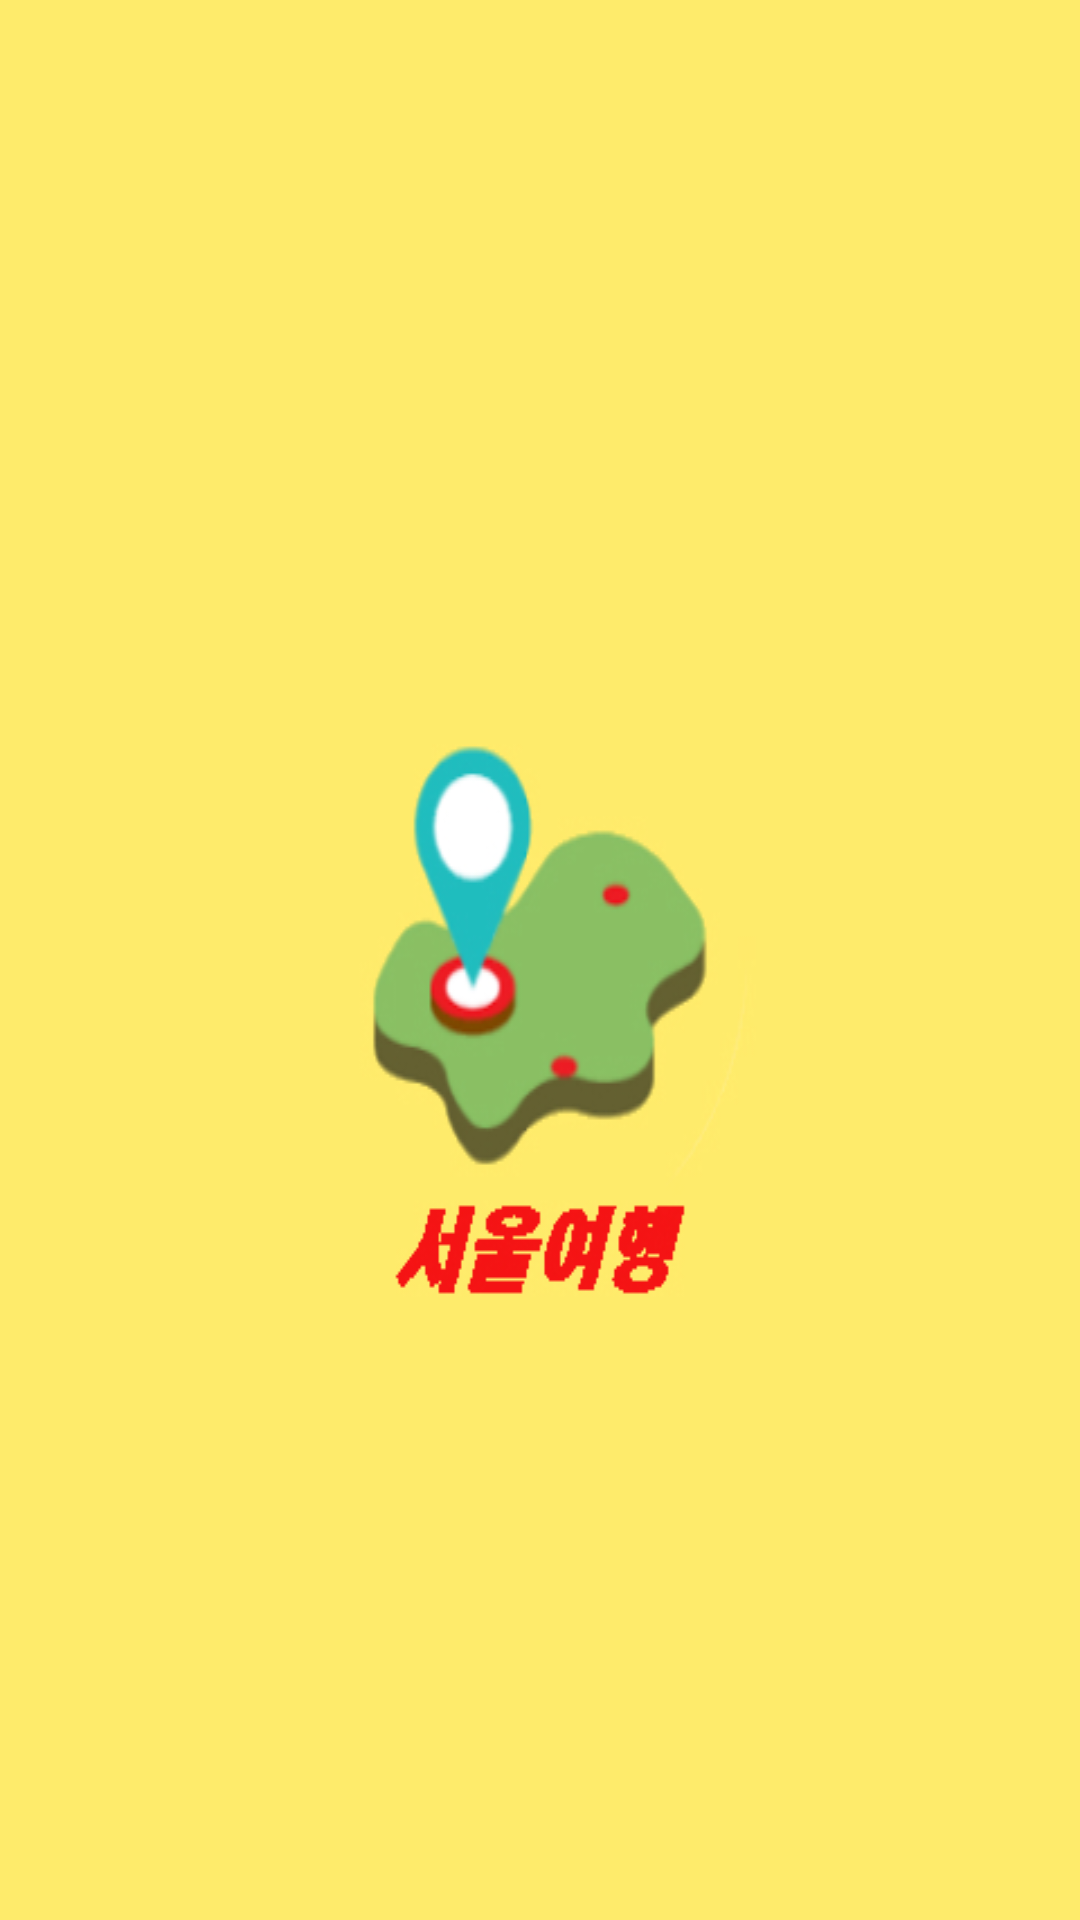

Layout XML and referenced resources for this Android screen:
<!-- AndroidManifest.xml: activity theme AppTheme.NoActionBar -->
<!-- res/layout/intro.xml -->
<?xml version="1.0" encoding="utf-8"?>
<RelativeLayout xmlns:android="http://schemas.android.com/apk/res/android"
    xmlns:tools="http://schemas.android.com/tools"
    android:layout_width="match_parent"
    android:layout_height="match_parent"
    tools:context=".IntroActivity" >

    <TextView
        android:layout_width="wrap_content"
        android:layout_height="wrap_content"
        android:layout_centerHorizontal="true"
        android:layout_centerVertical="true"
        android:background="@drawable/intro"/>

</RelativeLayout>
<!-- resources referenced by this layout -->
<resources>
  <!-- drawable intro: jpg bitmap (drawable, 38969 bytes) -->
  <style name="AppTheme.NoActionBar">
          <item name="windowActionBar">false</item>
          <item name="windowNoTitle">true</item>
      </style>
</resources>
